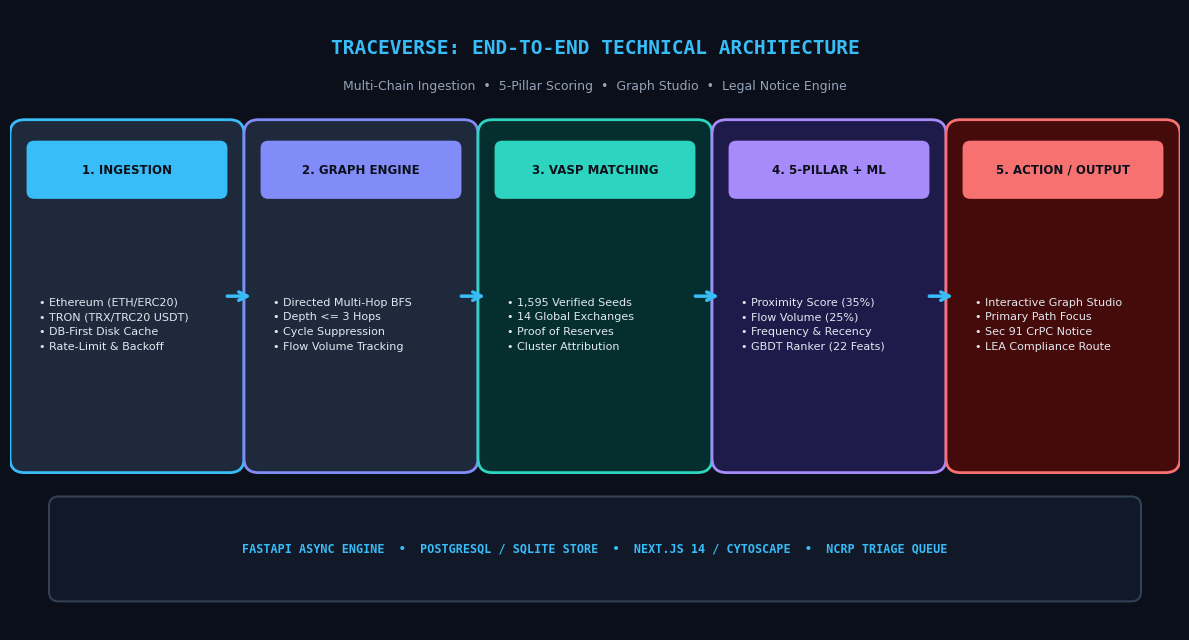
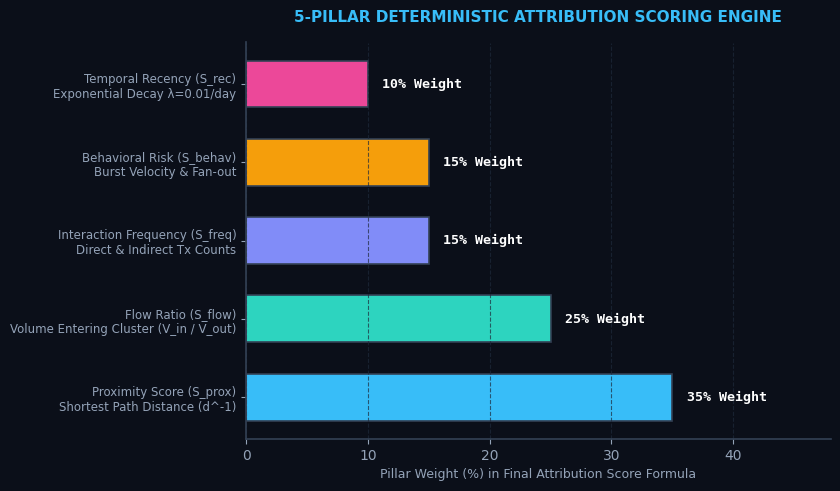
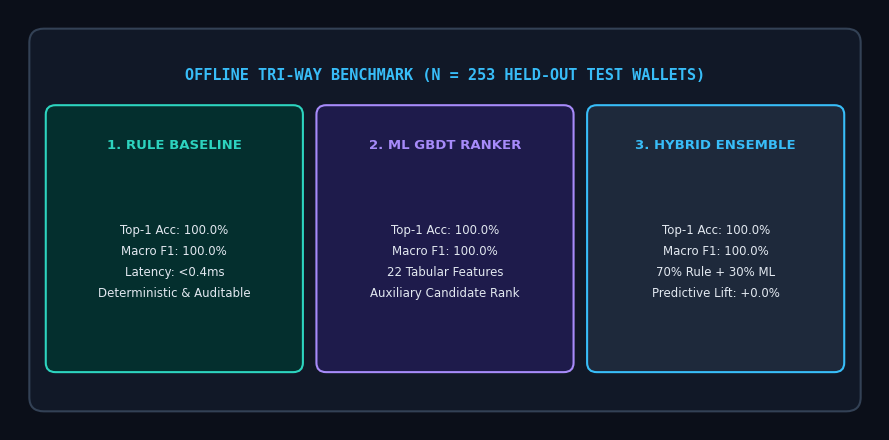

Python code for these plots, in order:
import os
import matplotlib.pyplot as plt
import matplotlib.patches as patches
from pathlib import Path

ASSET_DIR = Path("data/ppt_assets")
ASSET_DIR.mkdir(parents=True, exist_ok=True)

# Set global styles
plt.rcParams['font.sans-serif'] = 'DejaVu Sans'
plt.rcParams['axes.edgecolor'] = '#334155'
plt.rcParams['axes.linewidth'] = 1.2


def generate_architecture_diagram():
    """Generates a clean, modern dark forensic architecture diagram."""
    fig, ax = plt.subplots(figsize=(12, 6.5), dpi=300)
    fig.patch.set_facecolor('#0b0f19')
    ax.set_facecolor('#0b0f19')
    ax.set_xlim(0, 12)
    ax.set_ylim(0, 6.5)
    ax.axis('off')

    # Title
    ax.text(6, 6.1, "TRACEVERSE: END-TO-END TECHNICAL ARCHITECTURE", 
            ha='center', va='center', color='#38bdf8', fontsize=14, weight='bold', fontfamily='monospace')
    ax.text(6, 5.7, "Multi-Chain Ingestion  •  5-Pillar Scoring  •  Graph Studio  •  Legal Notice Engine", 
            ha='center', va='center', color='#94a3b8', fontsize=9)

    # 5 Main Process Boxes
    boxes = [
        ("1. INGESTION", "• Ethereum (ETH/ERC20)\n• TRON (TRX/TRC20 USDT)\n• DB-First Disk Cache\n• Rate-Limit & Backoff", 1.2, '#1e293b', '#38bdf8'),
        ("2. GRAPH ENGINE", "• Directed Multi-Hop BFS\n• Depth <= 3 Hops\n• Cycle Suppression\n• Flow Volume Tracking", 3.6, '#1e293b', '#818cf8'),
        ("3. VASP MATCHING", "• 1,595 Verified Seeds\n• 14 Global Exchanges\n• Proof of Reserves\n• Cluster Attribution", 6.0, '#042f2e', '#2dd4bf'),
        ("4. 5-PILLAR + ML", "• Proximity Score (35%)\n• Flow Volume (25%)\n• Frequency & Recency\n• GBDT Ranker (22 Feats)", 8.4, '#1e1b4b', '#a78bfa'),
        ("5. ACTION / OUTPUT", "• Interactive Graph Studio\n• Primary Path Focus\n• Sec 91 CrPC Notice\n• LEA Compliance Route", 10.8, '#450a0a', '#f87171')
    ]

    for title, desc, cx, bg, border in boxes:
        # Draw Box
        rect = patches.FancyBboxPatch(
            (cx - 1.05, 1.8), 2.1, 3.4,
            boxstyle="round,pad=0.15,rounding_size=0.15",
            facecolor=bg, edgecolor=border, linewidth=2
        )
        ax.add_patch(rect)

        # Header Badge
        badge = patches.FancyBboxPatch(
            (cx - 0.95, 4.6), 1.9, 0.45,
            boxstyle="round,pad=0.08,rounding_size=0.08",
            facecolor=border, edgecolor='none'
        )
        ax.add_patch(badge)
        ax.text(cx, 4.82, title, ha='center', va='center', color='#0b0f19', fontsize=8.5, weight='bold')

        # Content Text
        ax.text(cx - 0.9, 3.2, desc, ha='left', va='center', color='#e2e8f0', fontsize=8, linespacing=1.6)

    # Connecting Arrows
    for cx in [2.35, 4.75, 7.15, 9.55]:
        ax.annotate("", xy=(cx + 0.15, 3.5), xytext=(cx - 0.15, 3.5),
                    arrowprops=dict(arrowstyle="->", color='#38bdf8', lw=2.5, mutation_scale=15))

    # Bottom Foundation Bar
    bot_rect = patches.FancyBboxPatch(
        (0.5, 0.4), 11.0, 0.9,
        boxstyle="round,pad=0.1,rounding_size=0.1",
        facecolor='#111827', edgecolor='#334155', linewidth=1.5
    )
    ax.add_patch(bot_rect)
    ax.text(6, 0.85, "FASTAPI ASYNC ENGINE  •  POSTGRESQL / SQLITE STORE  •  NEXT.JS 14 / CYTOSCAPE  •  NCRP TRIAGE QUEUE",
            ha='center', va='center', color='#38bdf8', fontsize=8.5, weight='bold', fontfamily='monospace')

    plt.tight_layout()
    output_path = ASSET_DIR / "architecture_diagram.png"
    plt.savefig(output_path, dpi=300, facecolor=fig.get_facecolor(), edgecolor='none')
    plt.close()
    print(f"Saved: {output_path}")


def generate_five_pillars_chart():
    """Generates the 5-Pillar Attribution Formulation Graphic."""
    fig, ax = plt.subplots(figsize=(8.5, 5), dpi=300)
    fig.patch.set_facecolor('#0b0f19')
    ax.set_facecolor('#0b0f19')

    pillars = [
        "Proximity Score (S_prox)\nShortest Path Distance (d^-1)",
        "Flow Ratio (S_flow)\nVolume Entering Cluster (V_in / V_out)",
        "Interaction Frequency (S_freq)\nDirect & Indirect Tx Counts",
        "Behavioral Risk (S_behav)\nBurst Velocity & Fan-out",
        "Temporal Recency (S_rec)\nExponential Decay λ=0.01/day"
    ]
    weights = [35, 25, 15, 15, 10]
    colors = ['#38bdf8', '#2dd4bf', '#818cf8', '#f59e0b', '#ec4899']

    y_pos = range(len(pillars))
    bars = ax.barh(y_pos, weights, color=colors, height=0.6, edgecolor='#334155', linewidth=1.2)

    for bar, weight in zip(bars, weights):
        ax.text(bar.get_width() + 1.2, bar.get_y() + bar.get_height()/2, f"{weight}% Weight", 
                va='center', ha='left', color='#ffffff', fontsize=9.5, weight='bold', fontfamily='monospace')

    ax.set_yticks(y_pos)
    ax.set_yticklabels(pillars, color='#e2e8f0', fontsize=8.5, weight='medium')
    ax.set_xlim(0, 48)
    ax.set_xlabel("Pillar Weight (%) in Final Attribution Score Formula", color='#94a3b8', fontsize=9)
    ax.set_title("5-PILLAR DETERMINISTIC ATTRIBUTION SCORING ENGINE", color='#38bdf8', fontsize=11, weight='bold', pad=15)
    ax.grid(axis='x', color='#1e293b', linestyle='--', alpha=0.7)
    ax.spines['top'].set_visible(False)
    ax.spines['right'].set_visible(False)
    ax.spines['left'].set_color('#334155')
    ax.spines['bottom'].set_color('#334155')
    ax.tick_params(colors='#94a3b8')

    plt.tight_layout()
    output_path = ASSET_DIR / "five_pillars_chart.png"
    plt.savefig(output_path, dpi=300, facecolor=fig.get_facecolor(), edgecolor='none')
    plt.close()
    print(f"Saved: {output_path}")


def generate_benchmark_card():
    """Generates the Offline Tri-Way Comparative Benchmark Graphic."""
    fig, ax = plt.subplots(figsize=(9, 4.5), dpi=300)
    fig.patch.set_facecolor('#0b0f19')
    ax.set_facecolor('#0b0f19')
    ax.set_xlim(0, 9)
    ax.set_ylim(0, 4.5)
    ax.axis('off')

    # Card background
    card = patches.FancyBboxPatch(
        (0.3, 0.3), 8.4, 3.9,
        boxstyle="round,pad=0.1,rounding_size=0.15",
        facecolor='#111827', edgecolor='#334155', linewidth=1.5
    )
    ax.add_patch(card)

    ax.text(4.5, 3.8, "OFFLINE TRI-WAY BENCHMARK (N = 253 HELD-OUT TEST WALLETS)",
            ha='center', va='center', color='#38bdf8', fontsize=11, weight='bold', fontfamily='monospace')

    # 3 Comparison Columns
    cols = [
        ("1. RULE BASELINE", "Top-1 Acc: 100.0%\nMacro F1: 100.0%\nLatency: <0.4ms\nDeterministic & Auditable", 1.7, '#042f2e', '#2dd4bf'),
        ("2. ML GBDT RANKER", "Top-1 Acc: 100.0%\nMacro F1: 100.0%\n22 Tabular Features\nAuxiliary Candidate Rank", 4.5, '#1e1b4b', '#a78bfa'),
        ("3. HYBRID ENSEMBLE", "Top-1 Acc: 100.0%\nMacro F1: 100.0%\n70% Rule + 30% ML\nPredictive Lift: +0.0%", 7.3, '#1e293b', '#38bdf8')
    ]

    for title, metrics, cx, bg, border in cols:
        sub_card = patches.FancyBboxPatch(
            (cx - 1.25, 0.7), 2.5, 2.7,
            boxstyle="round,pad=0.08,rounding_size=0.1",
            facecolor=bg, edgecolor=border, linewidth=1.5
        )
        ax.add_patch(sub_card)
        ax.text(cx, 3.05, title, ha='center', va='center', color=border, fontsize=9.5, weight='bold')
        ax.text(cx, 1.8, metrics, ha='center', va='center', color='#e2e8f0', fontsize=8.5, linespacing=1.8)

    plt.tight_layout()
    output_path = ASSET_DIR / "benchmark_card.png"
    plt.savefig(output_path, dpi=300, facecolor=fig.get_facecolor(), edgecolor='none')
    plt.close()
    print(f"Saved: {output_path}")


if __name__ == "__main__":
    generate_architecture_diagram()
    generate_five_pillars_chart()
    generate_benchmark_card()
